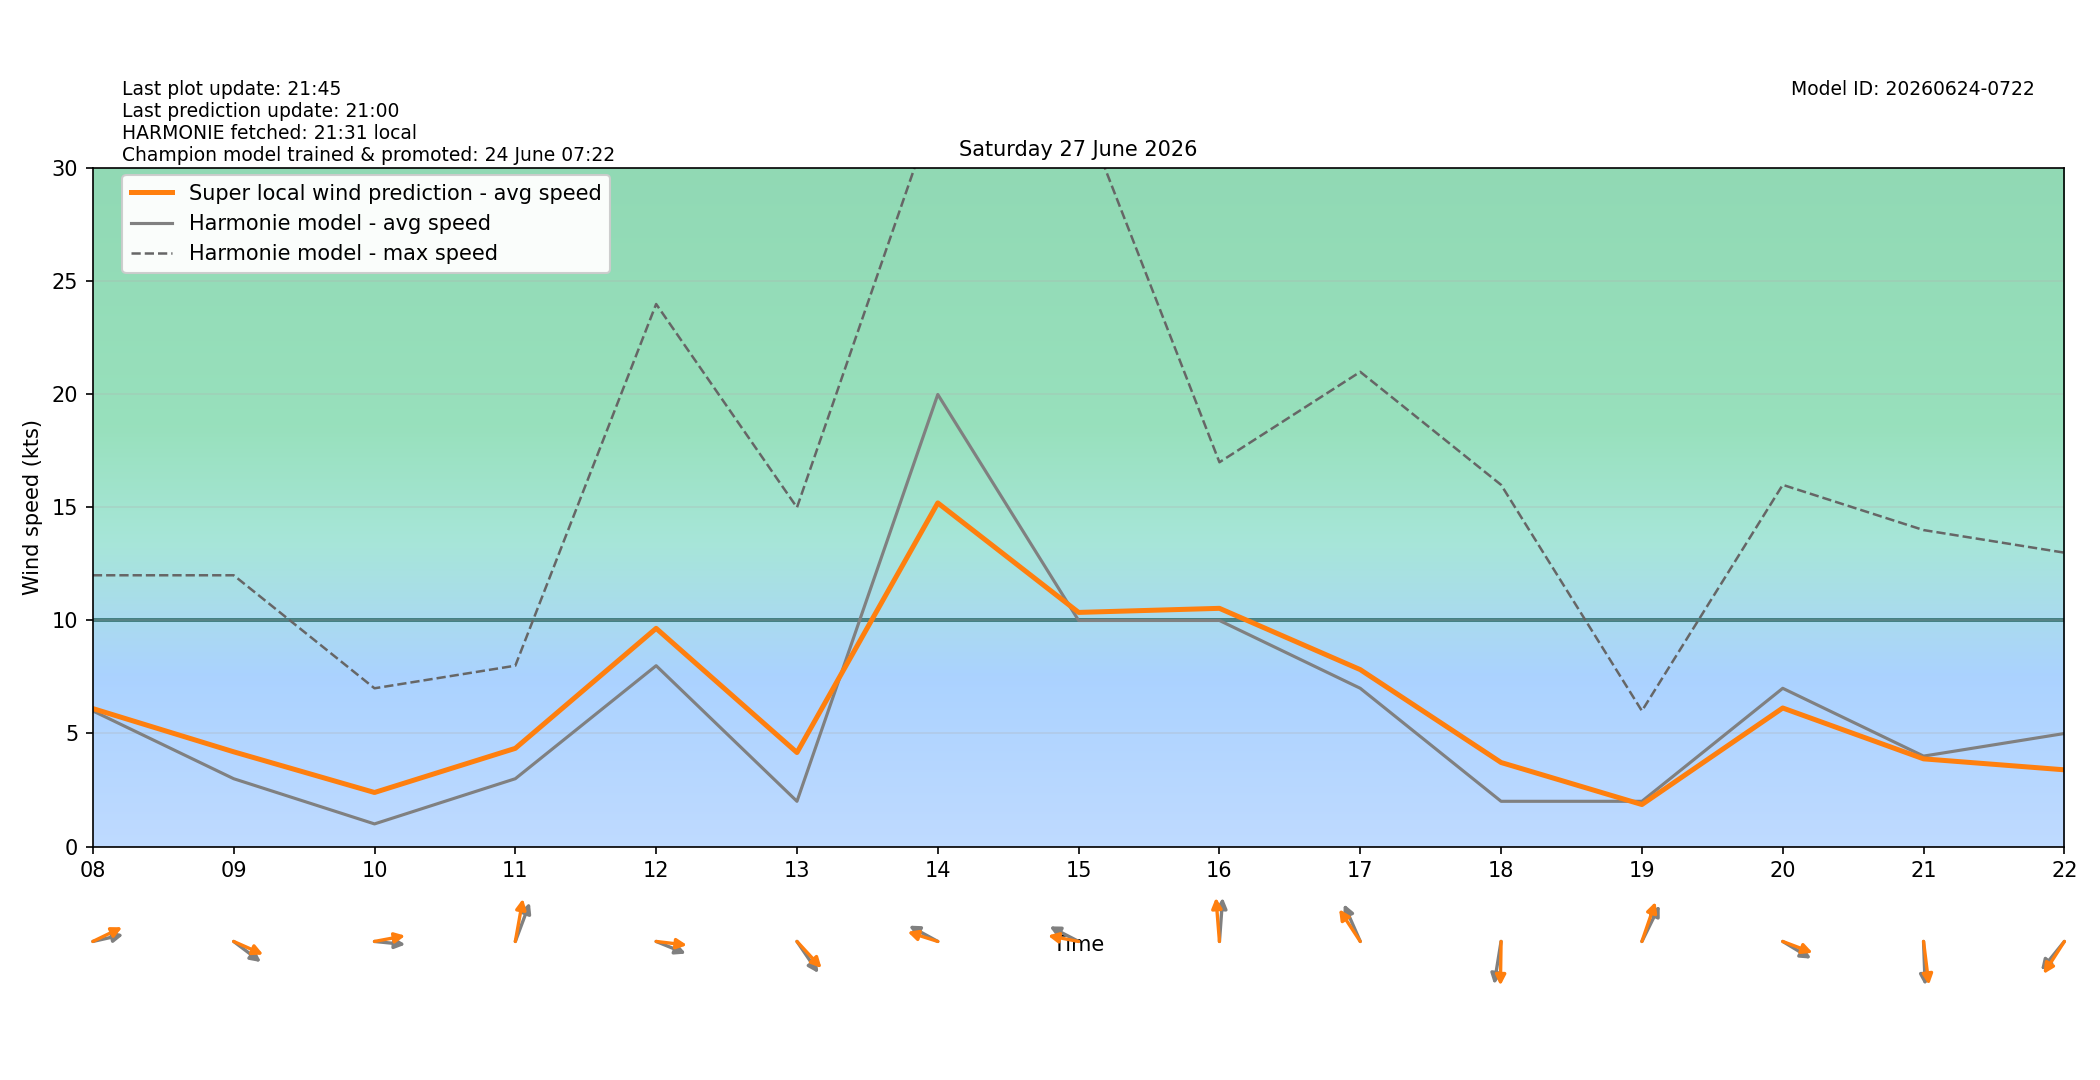

Data behind this chart, as committed beside it:
target_time_utc, target_time_local, hour_utc, hour_local, forecast_wind_speed, forecast_wind_min, forecast_wind_max, lstm_pred_wind_speed, delta_speed_lstm_minus_forecast, forecast_wind_dir_deg, lstm_pred_wind_dir_deg, delta_dir_lstm_minus_forecast
2026-06-26T22:00:00Z, 2026-06-27T00:00:00+0200, 22, 00, 4.0, 4.0, 7.0, 2.754, -1.246, 254.0, 253.4, -0.5558
2026-06-26T23:00:00Z, 2026-06-27T01:00:00+0200, 23, 01, 15.0, 15.0, 25.0, 12.13, -2.872, 187.0, 182.3, -4.666
2026-06-27T00:00:00Z, 2026-06-27T02:00:00+0200, 00, 02, 5.0, 5.0, 27.0, 5.228, 0.2277, 197.0, 191.3, -5.668
2026-06-27T01:00:00Z, 2026-06-27T03:00:00+0200, 01, 03, 4.0, 4.0, 15.0, 2.978, -1.022, 157.0, 153.6, -3.363
2026-06-27T02:00:00Z, 2026-06-27T04:00:00+0200, 02, 04, 5.0, 5.0, 9.0, 4.11, -0.8904, 258.0, 251.2, -6.841
2026-06-27T03:00:00Z, 2026-06-27T05:00:00+0200, 03, 05, 4.0, 4.0, 9.0, 3.549, -0.451, 226.0, 218.1, -7.907
2026-06-27T04:00:00Z, 2026-06-27T06:00:00+0200, 04, 06, 3.0, 3.0, 8.0, 3.049, 0.04934, 239.0, 230.1, -8.871
2026-06-27T05:00:00Z, 2026-06-27T07:00:00+0200, 05, 07, 3.0, 3.0, 6.0, 3.319, 0.3192, 264.0, 255.1, -8.873
2026-06-27T06:00:00Z, 2026-06-27T08:00:00+0200, 06, 08, 6.0, 6.0, 12.0, 6.103, 0.1025, 261.0, 251.2, -9.772
2026-06-27T07:00:00Z, 2026-06-27T09:00:00+0200, 07, 09, 3.0, 3.0, 12.0, 4.19, 1.19, 298.0, 287.3, -10.73
2026-06-27T08:00:00Z, 2026-06-27T10:00:00+0200, 08, 10, 1.0, 1.0, 7.0, 2.39, 1.39, 274.0, 262.5, -11.51
2026-06-27T09:00:00Z, 2026-06-27T11:00:00+0200, 09, 11, 3.0, 3.0, 8.0, 4.343, 1.343, 208.0, 194.2, -13.75
2026-06-27T10:00:00Z, 2026-06-27T12:00:00+0200, 10, 12, 8.0, 8.0, 24.0, 9.652, 1.652, 286.0, 274.7, -11.27
2026-06-27T11:00:00Z, 2026-06-27T13:00:00+0200, 11, 13, 2.0, 2.0, 15.0, 4.158, 2.158, 316.0, 307.4, -8.638
2026-06-27T12:00:00Z, 2026-06-27T14:00:00+0200, 12, 14, 20.0, 20.0, 33.0, 15.2, -4.799, 111.0, 102.6, -8.362
2026-06-27T13:00:00Z, 2026-06-27T15:00:00+0200, 13, 15, 10.0, 10.0, 33.0, 10.36, 0.3571, 110.0, 97.67, -12.33
2026-06-27T14:00:00Z, 2026-06-27T16:00:00+0200, 14, 16, 10.0, 10.0, 17.0, 10.54, 0.5371, 186.0, 173.5, -12.49
2026-06-27T15:00:00Z, 2026-06-27T17:00:00+0200, 15, 17, 7.0, 7.0, 21.0, 7.826, 0.8256, 148.0, 137, -11.03
2026-06-27T16:00:00Z, 2026-06-27T18:00:00+0200, 16, 18, 2.0, 2.0, 16.0, 3.717, 1.717, 13.0, 1.237, -11.76
2026-06-27T17:00:00Z, 2026-06-27T19:00:00+0200, 17, 19, 2.0, 2.0, 6.0, 1.857, -0.1426, 215.0, 206.1, -8.924
2026-06-27T18:00:00Z, 2026-06-27T20:00:00+0200, 18, 20, 7.0, 7.0, 16.0, 6.129, -0.8714, 293.0, 284.9, -8.133
2026-06-27T19:00:00Z, 2026-06-27T21:00:00+0200, 19, 21, 4.0, 4.0, 14.0, 3.878, -0.1216, 357.0, 350, -6.967
2026-06-27T20:00:00Z, 2026-06-27T22:00:00+0200, 20, 22, 5.0, 5.0, 13.0, 3.393, -1.607, 49.0, 42.45, -6.549
2026-06-27T21:00:00Z, 2026-06-27T23:00:00+0200, 21, 23, 8.0, 8.0, 16.0, 3.736, -4.264, 93.0, 86.04, -6.956
